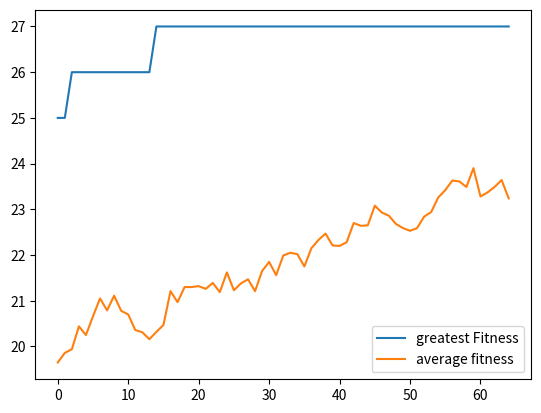

This figure's Python source:

import matplotlib.pyplot as plt
import random


DNA = list
def generate_DNA(length):
    return random.choices(range(1, 8), k=length)

population = list
def generate_population(size, DNA_length):
    return [generate_DNA(DNA_length) for _ in range(size)]


def crossover(a, b):
    length = len(a)
    if length < 2:
        return a, b
    
    p = random.randint(1, length -1)
    return a[0:p] + b[p:], b[0:p]+a[p:]

def mutation(DNA, numbers=1, prob=0.5):
    for _ in range(numbers):
        random_index = random.randint(0, len(DNA) -1 )

        if random.random() > prob:
            return DNA
        else:
            DNA[random_index] = random.choice([i for i in range(1, 9)if i != DNA[random_index]])
    
    return DNA

def fitness(DNA):
    score = 0
    for i in range (len(DNA)):
        for j in range(i+1, len(DNA)):
            if (DNA[i] != DNA[j] and abs(DNA[i] - DNA[j]) != abs(i - j)):
                score += 1
    return score

def selection(population):
    population_fitness = sum([fitness(dna) for dna in population])
    probablities = [fitness(i) / population_fitness for i in population]

    return random.choices(population=population, weights=probablities, k=2)

def sort_population(population):
    return sorted(population, key=fitness, reverse=True)


def DNA_to_str(DNA):
    return "".join(map(str, DNA))



fitness_limit = 28
generation_limit = 1000

n=8

best_fitness = -1
stagnation = 0
STAGNATION_LIMIT = 10

mutation_rate = 0.02
MAX_MUTATION = 0.3

population = generate_population(100, n)
greatest_fitness_history = []
avg_fitness_history = []
for i in range(generation_limit):
    population = sorted(population, key=lambda dna:fitness(dna), reverse=True)

    print(f"\rGeneration {i} | Best Fitness: {fitness(population[0])}",end="",flush=True)


    if fitness(population[0]) >= fitness_limit:
        print(f"\n\nPopulation {i}")
        print("Best : ", DNA_to_str(population[0]), " | Fitness : ", fitness(population[0]))
        break
    
    greatest_fitness_history.append(fitness(population[0]))
    avg_fitness = sum(fitness(g) for g in population) / len(population)
    avg_fitness_history.append(avg_fitness)

    next_generation = population[0:2]
    current_best = fitness(population[0])
    if current_best > best_fitness:
        best_fitness = current_best
        stagnation = 0
        mutation_rate = 0.5  
    else:
        stagnation += 1


    if stagnation >= STAGNATION_LIMIT:
        mutation_rate = min(mutation_rate * 1.5, MAX_MUTATION)

    for j in range(int(len(population) / 2) - 1):
        parents = selection(population=population)
        offspring1, offspring2 = crossover(parents[0], parents[1])
        offspring1 = mutation(offspring1, prob=mutation_rate)
        offspring2 = mutation(offspring2, prob=mutation_rate)

        next_generation += [offspring1, offspring2]

    population = next_generation




plt.plot(greatest_fitness_history, label="greatest Fitness")
plt.plot(avg_fitness_history, label="average fitness")
plt.legend()
plt.show()
